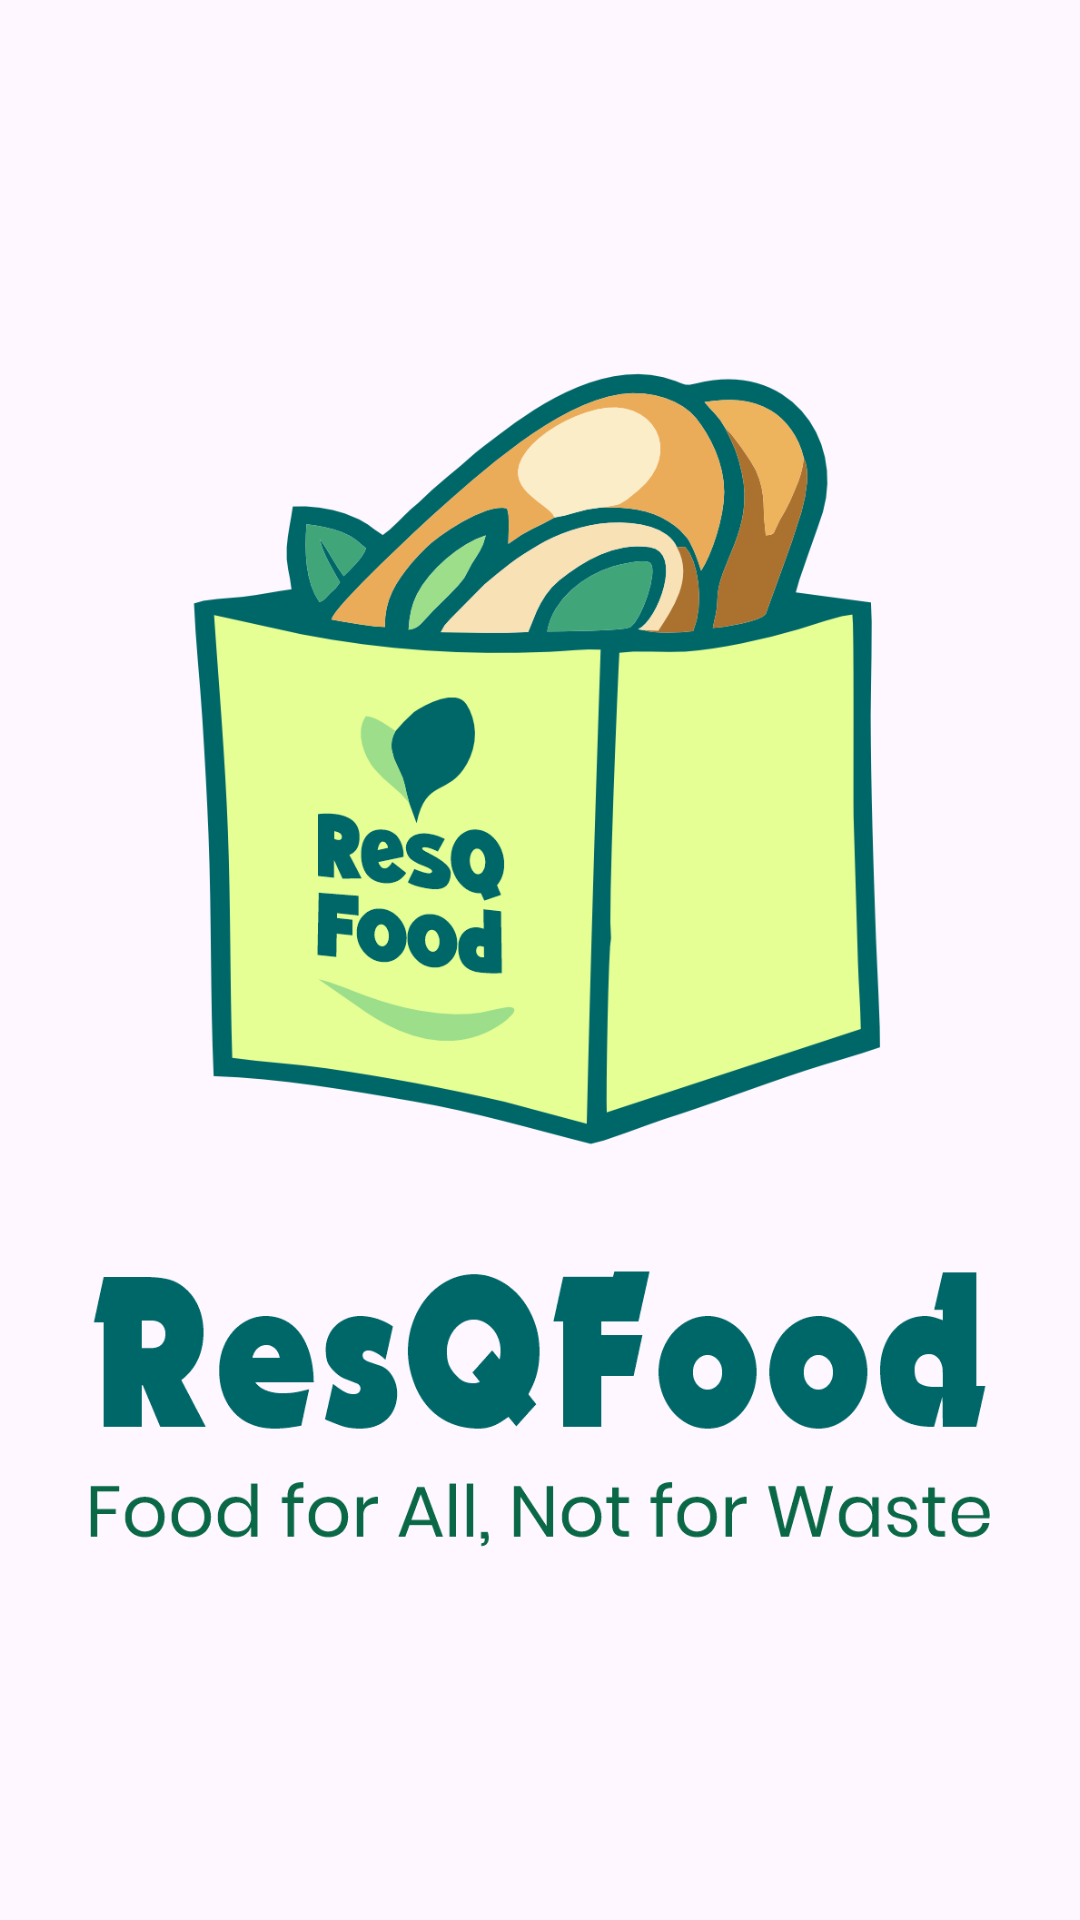

Produce the Android XML layout that renders to this screen, including the resource entries it uses.
<!-- AndroidManifest.xml: application theme Theme.ResQFood -->
<!-- res/layout/activity_splash_screen.xml -->
<?xml version="1.0" encoding="utf-8"?>
<androidx.constraintlayout.widget.ConstraintLayout xmlns:android="http://schemas.android.com/apk/res/android"
    xmlns:app="http://schemas.android.com/apk/res-auto"
    xmlns:tools="http://schemas.android.com/tools"
    android:id="@+id/main"
    android:layout_width="match_parent"
    android:layout_height="match_parent"
    tools:context=".SplashScreen">

    <ImageView
        android:id="@+id/imageView2"
        android:layout_width="300dp"
        android:layout_height="wrap_content"
        app:layout_constraintBottom_toBottomOf="parent"
        app:layout_constraintEnd_toEndOf="parent"
        app:layout_constraintStart_toStartOf="parent"
        app:layout_constraintTop_toTopOf="parent"
        app:srcCompat="@drawable/resqfood_logo" />
</androidx.constraintlayout.widget.ConstraintLayout>
<!-- resources referenced by this layout -->
<resources>
  <!-- drawable resqfood_logo: png bitmap (drawable, 116552 bytes) -->
  <style name="Theme.ResQFood" parent="Base.Theme.ResQFood" />
  <style name="Base.Theme.ResQFood" parent="Theme.Material3.DayNight.NoActionBar">
          
          
          <item name="colorPrimary">@color/main_green</item>
      </style>
  <color name="main_green">#0A6847</color>
</resources>
